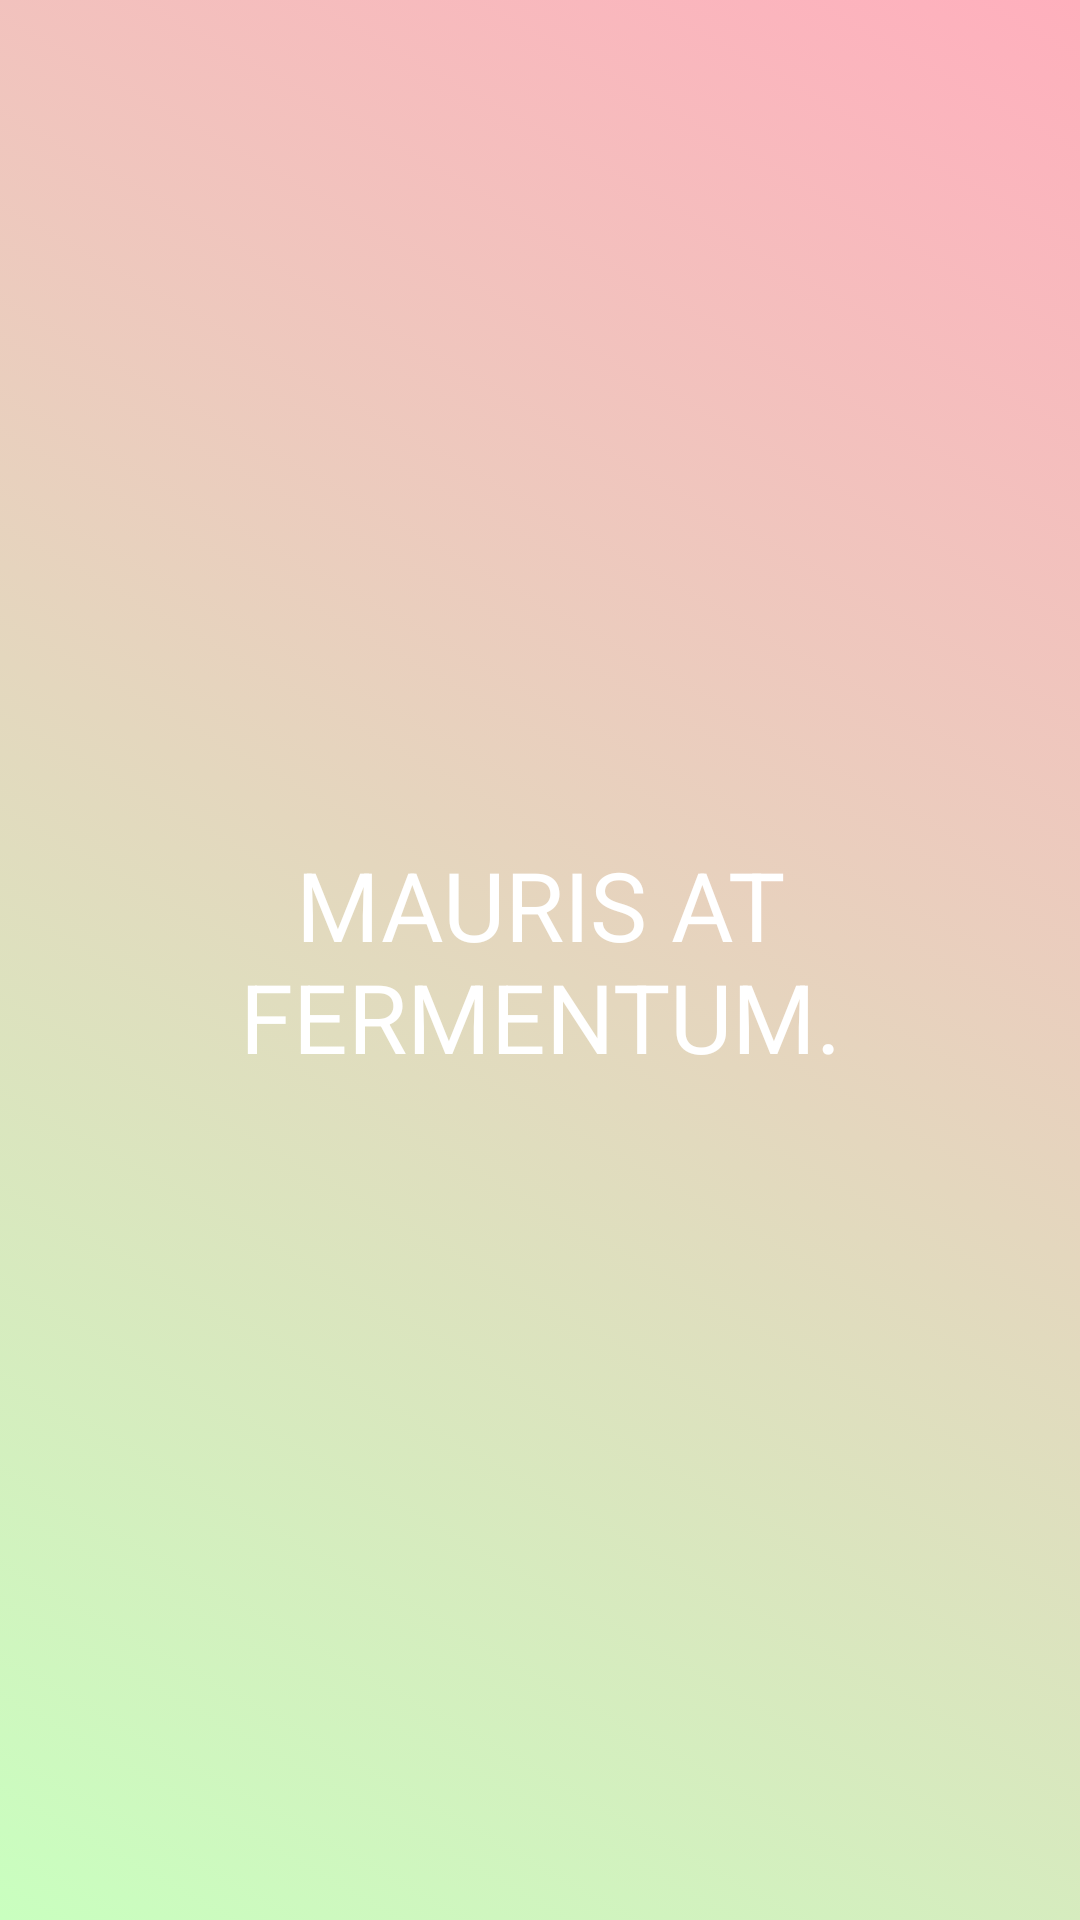

Write the Android layout XML for this screen, with the resource values it uses.
<!-- AndroidManifest.xml: application theme AppTheme.NoActionBar -->
<!-- res/layout/fragment_tab5.xml -->
<android.support.constraint.ConstraintLayout xmlns:android="http://schemas.android.com/apk/res/android"
    xmlns:app="http://schemas.android.com/apk/res-auto"
    xmlns:tools="http://schemas.android.com/tools"
    android:id="@+id/tab5"
    android:layout_width="match_parent"
    android:layout_height="match_parent"
    tools:context="qslabs.com.introtabscreen.tab5"
    android:background="@drawable/gradient_background5">

    <TextView
        android:id="@+id/text"
        android:layout_width="wrap_content"
        android:layout_height="wrap_content"
        android:text="@string/tab5_Text"
        android:textColor="@color/colorPrimary"
        android:textSize="32sp"
        android:textAlignment="center"
        app:layout_constraintBottom_toBottomOf="parent"
        app:layout_constraintEnd_toEndOf="parent"
        app:layout_constraintHorizontal_bias="0.5"
        app:layout_constraintStart_toStartOf="parent"
        app:layout_constraintTop_toTopOf="parent" />

    <ImageView
        android:id="@+id/image"
        android:layout_width="75dp"
        android:layout_height="75dp"
        android:layout_marginBottom="60dp"
        android:contentDescription="@string/tab4_ContentDescription"
        android:src="@drawable/ic_gesture_white_48dp"
        app:layout_constraintBottom_toTopOf="@+id/text"
        app:layout_constraintEnd_toEndOf="parent"
        app:layout_constraintStart_toStartOf="parent"/>
</android.support.constraint.ConstraintLayout>
<!-- resources referenced by this layout -->
<resources>
  <color name="colorPrimary">#FFFFFF</color>
  <!-- drawable gradient_background5 (drawable) -->
  <?xml version="1.0" encoding="utf-8"?>
  <selector xmlns:android="http://schemas.android.com/apk/res/android">
      <item>
          <shape>
              <gradient
                  android:angle="45"
                  android:startColor="#C9FFBF"
                  android:endColor="#FFAFBD"
                  android:type="linear"/>
          </shape>
      </item>
  </selector>
  <string name="tab4_ContentDescription">Nature image</string>
  <string name="tab5_Text">MAURIS AT FERMENTUM.</string>
  <style name="AppTheme.NoActionBar">
          <item name="windowActionBar">false</item>
          <item name="windowNoTitle">true</item>
          <item name="colorPrimary">@color/colorPrimary</item>
          <item name="colorPrimaryDark">@color/colorPrimaryDark</item>
          <item name="colorAccent">@color/colorAccent</item>
      </style>
  <color name="colorPrimaryDark">#000000</color>
  <color name="colorAccent">#C0C0C0</color>
</resources>
